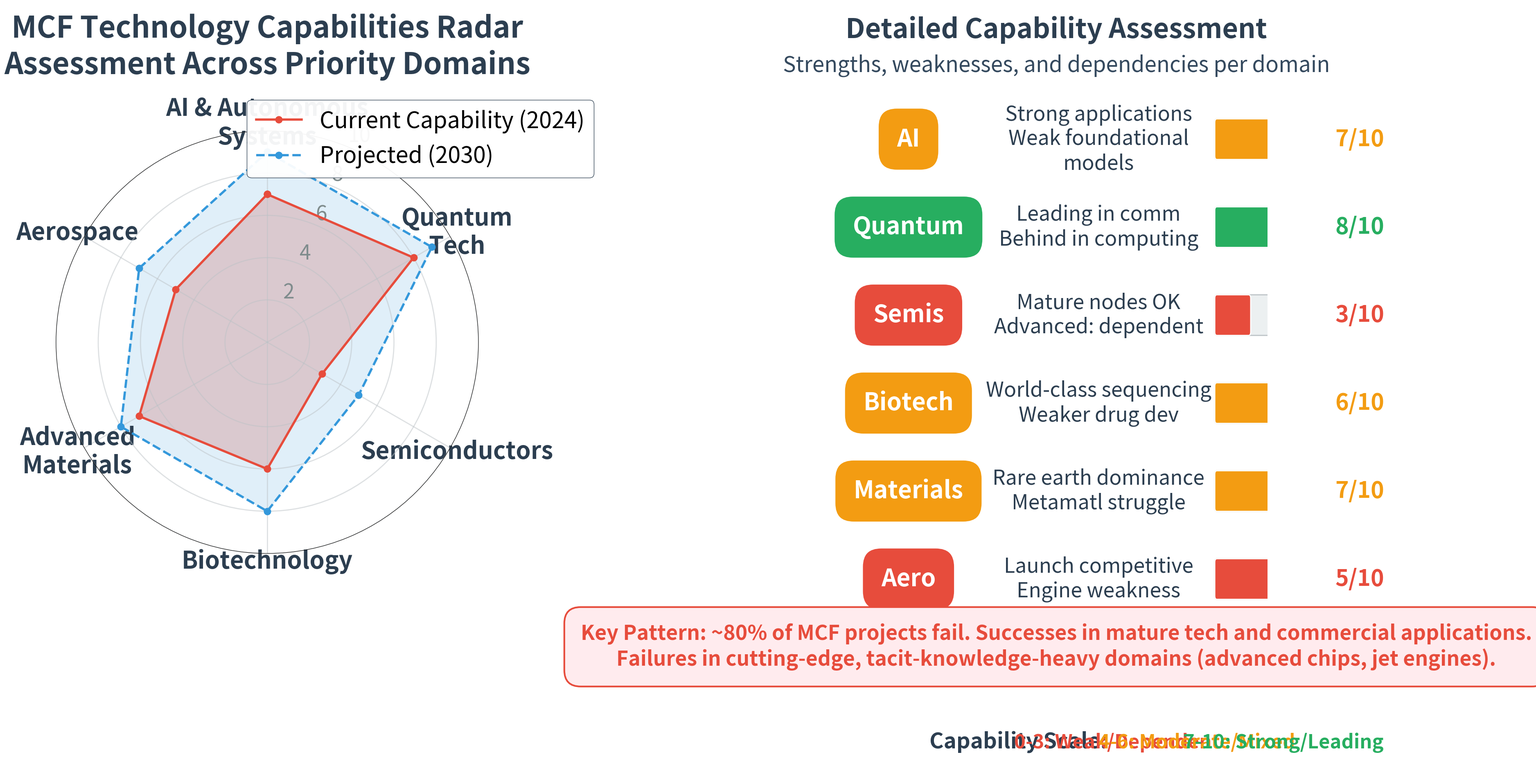

Python code for this plot:
#!/usr/bin/env python3
"""
MCF Technology Capabilities Radar Chart
Slides 11/20: Shows varying capability levels across priority domains
"""

import matplotlib.pyplot as plt
import matplotlib.patches as mpatches
from pathlib import Path
import numpy as np
from matplotlib.patches import Circle, RegularPolygon
from matplotlib.path import Path as mPath
from matplotlib.patches import PathPatch
from matplotlib.spines import Spine
from matplotlib.projections import register_projection


def create_tech_capabilities_radar(output_dir="visualizations/presentation"):
    """
    Create radar chart showing MCF capabilities across 6 technology domains
    """
    output_path = Path(output_dir)
    output_path.mkdir(parents=True, exist_ok=True)

    # Technology domains and capabilities (0-10 scale)
    domains = [
        'AI & Autonomous\nSystems',
        'Quantum\nTech',
        'Semiconductors',
        'Biotechnology',
        'Advanced\nMaterials',
        'Aerospace'
    ]

    # Capability levels (based on presentation content)
    capabilities = {
        'Overall Capability': [7, 8, 3, 6, 7, 5],  # Current state
        'Trend (2030 projection)': [9, 9, 5, 8, 8, 7],  # Projected if trends continue
    }

    # Detailed assessment per domain
    assessments = [
        ('AI', 'Strong applications\nWeak foundational\nmodels', '#F39C12'),
        ('Quantum', 'Leading in comm\nBehind in computing', '#27AE60'),
        ('Semis', 'Mature nodes OK\nAdvanced: dependent', '#E74C3C'),
        ('Biotech', 'World-class sequencing\nWeaker drug dev', '#F39C12'),
        ('Materials', 'Rare earth dominance\nMetamatl struggle', '#F39C12'),
        ('Aero', 'Launch competitive\nEngine weakness', '#E74C3C')
    ]

    # Create figure with two subplots
    fig = plt.figure(figsize=(36, 20), facecolor='white')

    # Main radar chart
    ax1 = fig.add_subplot(121, projection='polar')

    # Number of variables
    num_vars = len(domains)

    # Compute angle for each axis
    angles = np.linspace(0, 2 * np.pi, num_vars, endpoint=False).tolist()

    # The plot is circular, so we need to close it
    capabilities['Overall Capability'] += capabilities['Overall Capability'][:1]
    capabilities['Trend (2030 projection)'] += capabilities['Trend (2030 projection)'][:1]
    angles += angles[:1]

    # Plot data
    ax1.plot(angles, capabilities['Overall Capability'], 'o-', linewidth=4,
            label='Current Capability (2024)', color='#E74C3C', markersize=12)
    ax1.fill(angles, capabilities['Overall Capability'], alpha=0.25, color='#E74C3C')

    ax1.plot(angles, capabilities['Trend (2030 projection)'], 'o-', linewidth=4,
            label='Projected (2030)', color='#3498DB', markersize=12, linestyle='--')
    ax1.fill(angles, capabilities['Trend (2030 projection)'], alpha=0.15, color='#3498DB')

    # Fix axis to go in the right order and start at 12 o'clock
    ax1.set_theta_offset(np.pi / 2)
    ax1.set_theta_direction(-1)

    # Draw axis labels
    ax1.set_xticks(angles[:-1])
    ax1.set_xticklabels(domains, fontsize=42, fontweight='bold', color='#2C3E50')

    # Set y-axis (capability levels)
    ax1.set_ylim(0, 10)
    ax1.set_yticks([2, 4, 6, 8, 10])
    ax1.set_yticklabels(['2', '4', '6', '8', '10'], fontsize=36, color='#7F8C8D')

    # Add grid
    ax1.grid(True, linewidth=2, color='#BDC3C7', alpha=0.5)

    # Title
    ax1.set_title('MCF Technology Capabilities Radar\nAssessment Across Priority Domains',
                 fontsize=52, fontweight='bold', pad=40, color='#2C3E50')

    # Legend
    ax1.legend(loc='upper right', bbox_to_anchor=(1.3, 1.1),
              fontsize=40, framealpha=0.95, edgecolor='#2C3E50')

    # Capability scale reference circles
    for level in [2, 4, 6, 8, 10]:
        circle = Circle((0, 0), level, transform=ax1.transData._b,
                       fill=False, edgecolor='#BDC3C7', linewidth=1, alpha=0.3)

    # Second subplot: Detailed assessment table
    ax2 = fig.add_subplot(122)
    ax2.axis('off')

    # Title for table
    ax2.text(0.5, 0.95, 'Detailed Capability Assessment',
            fontsize=48, fontweight='bold', ha='center', color='#2C3E50')

    ax2.text(0.5, 0.90, 'Strengths, weaknesses, and dependencies per domain',
            fontsize=38, ha='center', color='#34495E', style='italic')

    # Create assessment boxes
    y_start = 0.80
    y_spacing = 0.13

    for i, (domain, assessment, color) in enumerate(assessments):
        y_pos = y_start - (i * y_spacing)

        # Domain box
        ax2.text(0.15, y_pos, domain,
                fontsize=42, fontweight='bold', ha='center', va='center',
                color='white',
                bbox=dict(boxstyle='round,pad=0.8', facecolor=color,
                         edgecolor='white', linewidth=3))

        # Assessment text
        ax2.text(0.60, y_pos, assessment,
                fontsize=36, ha='center', va='center', color='#2C3E50')

        # Capability bar
        current_cap = capabilities['Overall Capability'][i] / 10
        bar_width = 0.25
        bar_height = 0.05

        # Background bar
        bg_rect = mpatches.FancyBboxPatch(
            (0.88, y_pos - bar_height/2), bar_width, bar_height,
            boxstyle="round,pad=0.005",
            facecolor='#ECF0F1',
            edgecolor='#BDC3C7',
            linewidth=2
        )
        ax2.add_patch(bg_rect)

        # Capability bar (filled portion)
        cap_rect = mpatches.FancyBboxPatch(
            (0.88, y_pos - bar_height/2), bar_width * current_cap, bar_height,
            boxstyle="round,pad=0.005",
            facecolor=color,
            edgecolor='white',
            linewidth=2
        )
        ax2.add_patch(cap_rect)

        # Capability number
        ax2.text(1.16, y_pos, f'{int(capabilities["Overall Capability"][i])}/10',
                fontsize=40, fontweight='bold', ha='left', va='center',
                color=color)

    # Key insights box at bottom
    ax2.text(0.5, 0.05,
            'Key Pattern: ~80% of MCF projects fail. Successes in mature tech and commercial applications.\n' +
            'Failures in cutting-edge, tacit-knowledge-heavy domains (advanced chips, jet engines).',
            fontsize=36, ha='center', va='center', color='#E74C3C',
            fontweight='semibold',
            bbox=dict(boxstyle='round,pad=0.8', facecolor='#FFEBEE',
                     edgecolor='#E74C3C', linewidth=3))

    # Capability legend
    legend_y = -0.10
    ax2.text(0.2, legend_y, 'Capability Scale:', fontsize=38,
            fontweight='bold', color='#2C3E50')

    capability_levels = [
        (0.4, '0-3: Weak/Dependent', '#E74C3C'),
        (0.6, '4-6: Moderate/Mixed', '#F39C12'),
        (0.8, '7-10: Strong/Leading', '#27AE60')
    ]

    for x, text, color in capability_levels:
        ax2.text(x, legend_y, text, fontsize=34, color=color, fontweight='bold')

    plt.tight_layout()

    # Save
    png_path = output_path / "slide11_20_tech_capabilities.png"
    svg_path = output_path / "slide11_20_tech_capabilities.svg"

    plt.savefig(png_path, dpi=300, bbox_inches='tight', facecolor='white')
    print(f"[SAVED] PNG: {png_path}")

    plt.savefig(svg_path, format='svg', bbox_inches='tight', facecolor='white')
    print(f"[SAVED] SVG: {svg_path}")

    plt.close()

    return str(png_path)


if __name__ == "__main__":
    print("="*80)
    print("MCF TECHNOLOGY CAPABILITIES RADAR - SLIDES 11/20")
    print("="*80)
    print("\nCreating radar chart showing varying capabilities...\n")

    create_tech_capabilities_radar()

    print("\n" + "="*80)
    print("COMPLETE: Technology capabilities radar ready")
    print("="*80)
    print("\nFeatures:")
    print("  + Radar chart with 6 technology domains")
    print("  + Current vs. projected capabilities")
    print("  + Detailed assessment table")
    print("  + Capability bars per domain")
    print("  + 34-52pt fonts throughout")
